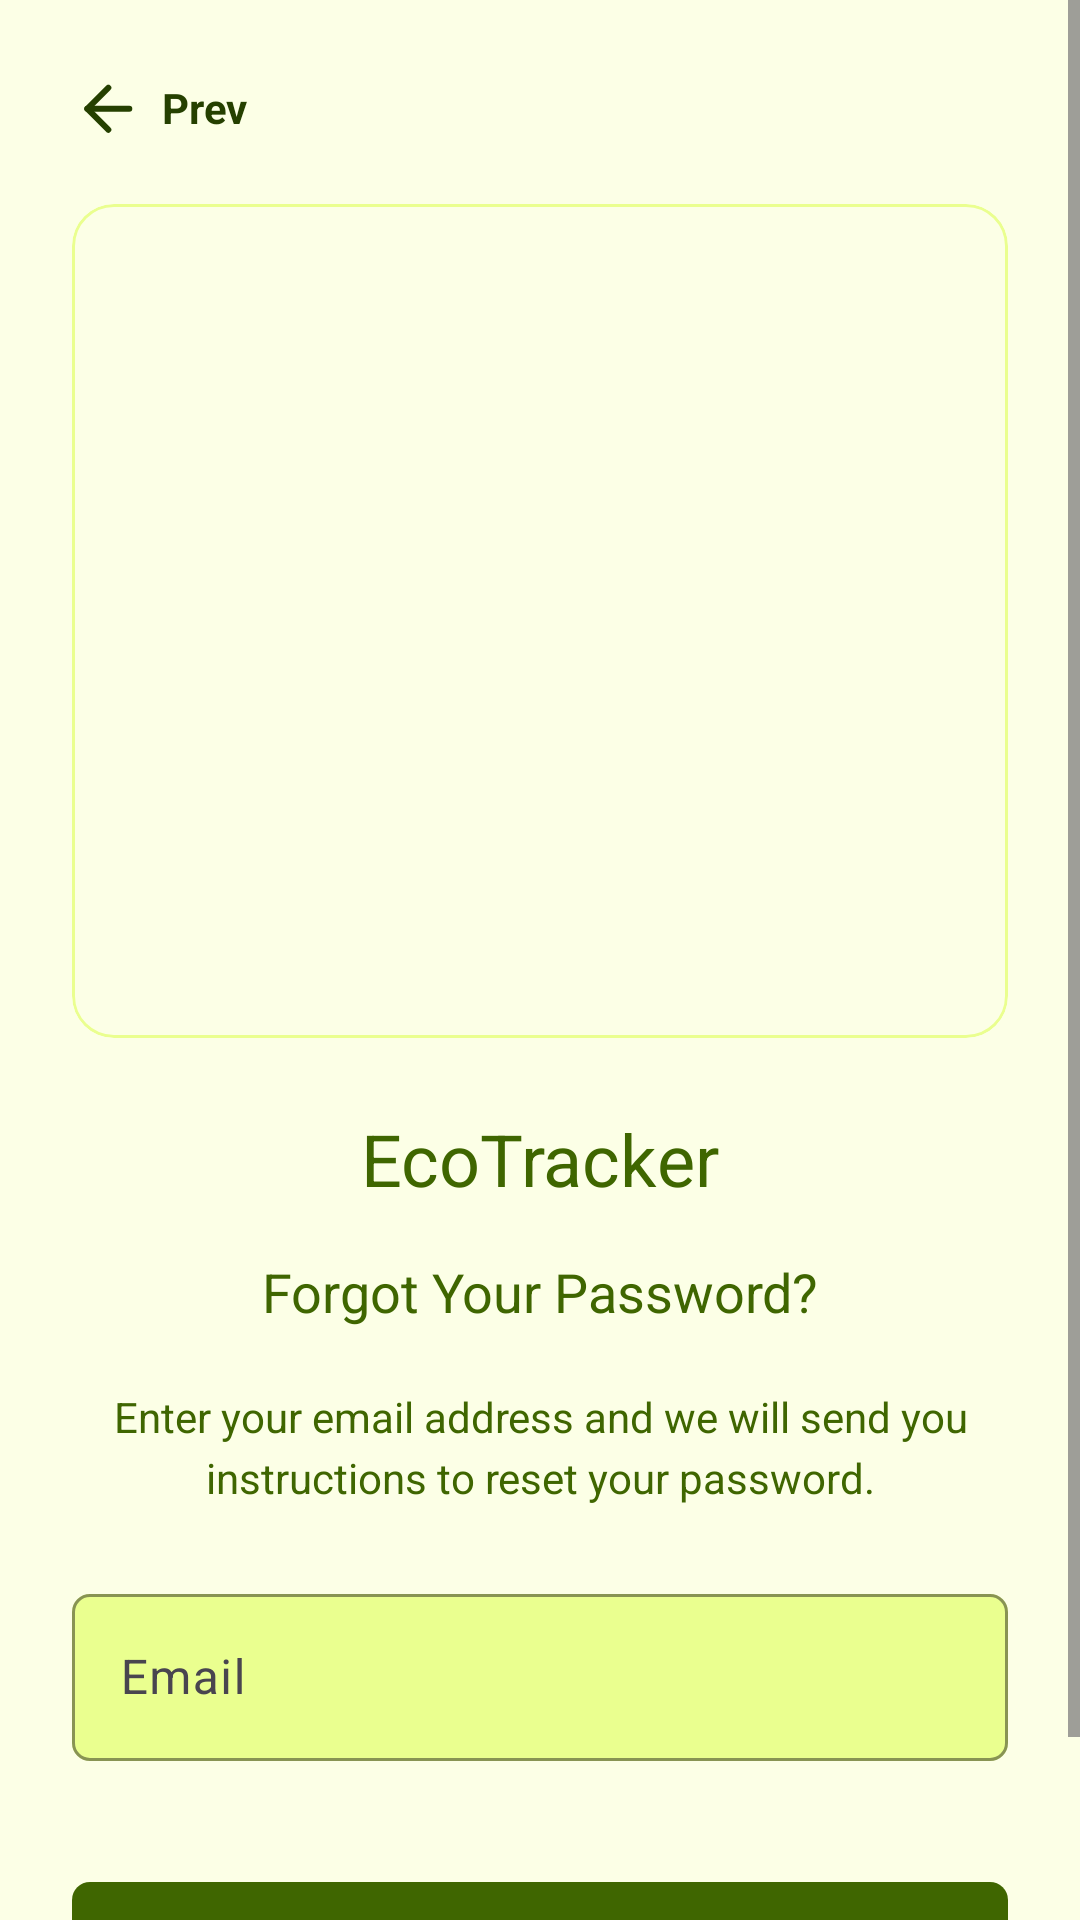

Android layout source for this screen:
<!-- AndroidManifest.xml: application theme Theme.EcoTracker -->
<!-- res/layout/activity_forgot_password.xml -->
<?xml version="1.0" encoding="utf-8"?>
<ScrollView xmlns:android="http://schemas.android.com/apk/res/android"
    xmlns:app="http://schemas.android.com/apk/res-auto"
    xmlns:tools="http://schemas.android.com/tools"
    android:layout_width="match_parent"
    android:layout_height="match_parent"
    android:background="@color/lime_1"
    android:fillViewport="true">

    <androidx.constraintlayout.widget.ConstraintLayout
        android:layout_width="match_parent"
        android:layout_height="wrap_content"
        android:paddingStart="24dp"
        android:paddingTop="24dp"
        android:paddingEnd="24dp"
        android:paddingBottom="32dp">

        <TextView
            android:id="@+id/backLink"
            android:layout_width="wrap_content"
            android:layout_height="wrap_content"
            android:drawableStart="@drawable/ic_arrow_left"
            android:drawablePadding="6dp"
            android:gravity="center_vertical"
            android:text="@string/back"
            android:textColor="@color/lime_10"
            android:textSize="14sp"
            android:textStyle="bold"
            app:layout_constraintStart_toStartOf="parent"
            app:layout_constraintTop_toTopOf="parent" />

        <com.google.android.material.card.MaterialCardView
            android:id="@+id/heroCard"
            android:layout_width="0dp"
            android:layout_height="0dp"
            android:layout_marginTop="20dp"
            app:cardBackgroundColor="@android:color/transparent"
            app:cardCornerRadius="14dp"
            app:cardElevation="0dp"
            app:layout_constraintDimensionRatio="320:285"
            app:layout_constraintEnd_toEndOf="parent"
            app:layout_constraintStart_toStartOf="parent"
            app:layout_constraintTop_toBottomOf="@id/backLink"
            app:strokeColor="@color/lime_3"
            app:strokeWidth="1dp">

            <ImageView
                android:id="@+id/forgotHeroImage"
                android:layout_width="match_parent"
                android:layout_height="match_parent"
                android:contentDescription="@string/forgot_password_title"
                android:scaleType="centerCrop"
                tools:src="@drawable/ic_eco_shield" />
        </com.google.android.material.card.MaterialCardView>

        <TextView
            android:id="@+id/appTitle"
            android:layout_width="wrap_content"
            android:layout_height="wrap_content"
            android:layout_marginTop="24dp"
            android:text="@string/app_name"
            android:textColor="@color/lime_9"
            android:textSize="24sp"
            app:layout_constraintEnd_toEndOf="parent"
            app:layout_constraintStart_toStartOf="parent"
            app:layout_constraintTop_toBottomOf="@id/heroCard" />

        <TextView
            android:id="@+id/forgotTitle"
            android:layout_width="wrap_content"
            android:layout_height="wrap_content"
            android:layout_marginTop="16dp"
            android:text="@string/forgot_password_prompt"
            android:textColor="@color/lime_9"
            android:textSize="18sp"
            app:layout_constraintEnd_toEndOf="parent"
            app:layout_constraintStart_toStartOf="parent"
            app:layout_constraintTop_toBottomOf="@id/appTitle" />

        <TextView
            android:id="@+id/forgotBody"
            android:layout_width="0dp"
            android:layout_height="wrap_content"
            android:layout_marginTop="20dp"
            android:gravity="center"
            android:lineSpacingExtra="4dp"
            android:text="@string/forgot_password_body"
            android:textColor="@color/lime_9"
            android:textSize="14sp"
            app:layout_constraintEnd_toEndOf="parent"
            app:layout_constraintStart_toStartOf="parent"
            app:layout_constraintTop_toBottomOf="@id/forgotTitle" />

        <com.google.android.material.textfield.TextInputLayout
            android:id="@+id/emailLayout"
            style="@style/Widget.Material3.TextInputLayout.OutlinedBox"
            android:layout_width="0dp"
            android:layout_height="wrap_content"
            android:layout_marginTop="24dp"
            app:boxBackgroundColor="@color/lime_3"
            app:boxCornerRadiusBottomEnd="6dp"
            app:boxCornerRadiusBottomStart="6dp"
            app:boxCornerRadiusTopEnd="6dp"
            app:boxCornerRadiusTopStart="6dp"
            app:boxStrokeColor="@color/lime_6"
            app:errorEnabled="true"
            app:errorTextColor="@color/chart_red"
            app:hintTextColor="@color/lime_8"
            app:layout_constraintEnd_toEndOf="parent"
            app:layout_constraintStart_toStartOf="parent"
            app:layout_constraintTop_toBottomOf="@id/forgotBody">

            <com.google.android.material.textfield.TextInputEditText
                android:id="@+id/emailInput"
                android:layout_width="match_parent"
                android:layout_height="wrap_content"
                android:hint="@string/email"
                android:imeOptions="actionDone"
                android:inputType="textEmailAddress"
                android:maxLines="1"
                android:textColor="@color/lime_10"
                android:textColorHint="@color/lime_8" />
        </com.google.android.material.textfield.TextInputLayout>

        <com.google.android.material.button.MaterialButton
            android:id="@+id/sendEmailButton"
            android:layout_width="0dp"
            android:layout_height="52dp"
            android:layout_marginTop="16dp"
            android:enabled="false"
            android:text="@string/send_email"
            android:textAllCaps="false"
            android:textColor="@color/sign_in_button_text"
            app:backgroundTint="@color/lime_9"
            app:cornerRadius="6dp"
            app:layout_constraintEnd_toEndOf="parent"
            app:layout_constraintStart_toStartOf="parent"
            app:layout_constraintTop_toBottomOf="@id/emailLayout" />

    </androidx.constraintlayout.widget.ConstraintLayout>
</ScrollView>
<!-- resources referenced by this layout -->
<resources>
  <color name="chart_red">#EA3E48</color>
  <color name="lime_1">#FCFFE6</color>
  <color name="lime_10">#254000</color>
  <color name="lime_3">#EAFF8F</color>
  <color name="lime_6">#A0D911</color>
  <color name="lime_8">#5B8C00</color>
  <color name="lime_9">#3F6600</color>
  <!-- drawable ic_arrow_left (drawable) -->
  <?xml version="1.0" encoding="utf-8"?>
  <vector xmlns:android="http://schemas.android.com/apk/res/android"
      android:width="24dp"
      android:height="24dp"
      android:viewportWidth="24"
      android:viewportHeight="24">
  
      <path
          android:fillColor="@android:color/transparent"
          android:pathData="M19.1011,12.2603H5.10107"
          android:strokeColor="#254000"
          android:strokeLineCap="round"
          android:strokeLineJoin="round"
          android:strokeWidth="2" />
  
      <path
          android:fillColor="@android:color/transparent"
          android:pathData="M12.1011,19.2603L5.10107,12.2603L12.1011,5.26025"
          android:strokeColor="#254000"
          android:strokeLineCap="round"
          android:strokeLineJoin="round"
          android:strokeWidth="2" />
  </vector>
  <!-- drawable ic_eco_shield (drawable) -->
  <?xml version="1.0" encoding="utf-8"?>
  <vector xmlns:android="http://schemas.android.com/apk/res/android"
      android:width="108dp"
      android:height="108dp"
      android:viewportWidth="108"
      android:viewportHeight="108">
      <path
          android:fillColor="#FFFFFFFF"
          android:pathData="M54,10C42.67,19.33 28,20.67 18,21v20c0,28.78 14.76,44.57 36,57 21.24,-12.43 36,-28.22 36,-57V21c-10,-0.33 -24.67,-1.67 -36,-11z" />
      <path
          android:fillColor="#D3F261"
          android:pathData="M54,21C45.25,27.63 34.42,28.76 26,29v12c0,20.93 9.79,33.38 28,44.53C72.21,74.38 82,61.93 82,41V29c-8.42,-0.24 -19.25,-1.37 -28,-8z" />
      <path
          android:fillColor="#254000"
          android:pathData="M52,31c-3.87,0 -7,3.13 -7,7 0,2.33 1.14,4.39 2.88,5.66C41.84,45.64 38,51.07 38,57.4 38,58.84 39.16,60 40.6,60h26.8c1.44,0 2.6,-1.16 2.6,-2.6 0,-6.33 -3.84,-11.76 -9.88,-13.74C61.86,42.39 63,40.33 63,38c0,-3.87 -3.13,-7 -7,-7h-4z" />
      <path
          android:fillColor="#5B8C00"
          android:pathData="M52,44h4c4.88,0 9,4.12 9,9v1H43v-1c0,-4.88 4.12,-9 9,-9z" />
      <path
          android:fillColor="#254000"
          android:pathData="M53,45h2v17h-2z" />
  </vector>
  <string name="app_name">EcoTracker</string>
  <string name="back">Prev</string>
  <string name="email">Email</string>
  <string name="forgot_password_body">Enter your email address and we will send you instructions to reset your password.</string>
  <string name="forgot_password_prompt">Forgot Your Password?</string>
  <string name="forgot_password_title">Forgot password</string>
  <string name="send_email">Send email</string>
  <style name="Theme.EcoTracker" parent="Theme.Material3.Light.NoActionBar">
          <item name="colorPrimary">@color/lime_7</item>
          <item name="colorSecondary">@color/lime_6</item>
          <item name="android:statusBarColor">@color/lime_1</item>
          <item name="android:navigationBarColor">@color/lime_1</item>
          <item name="android:windowLightStatusBar">true</item>
          <item name="android:windowLightNavigationBar">true</item>
      </style>
  <color name="lime_7">#7CB305</color>
</resources>
